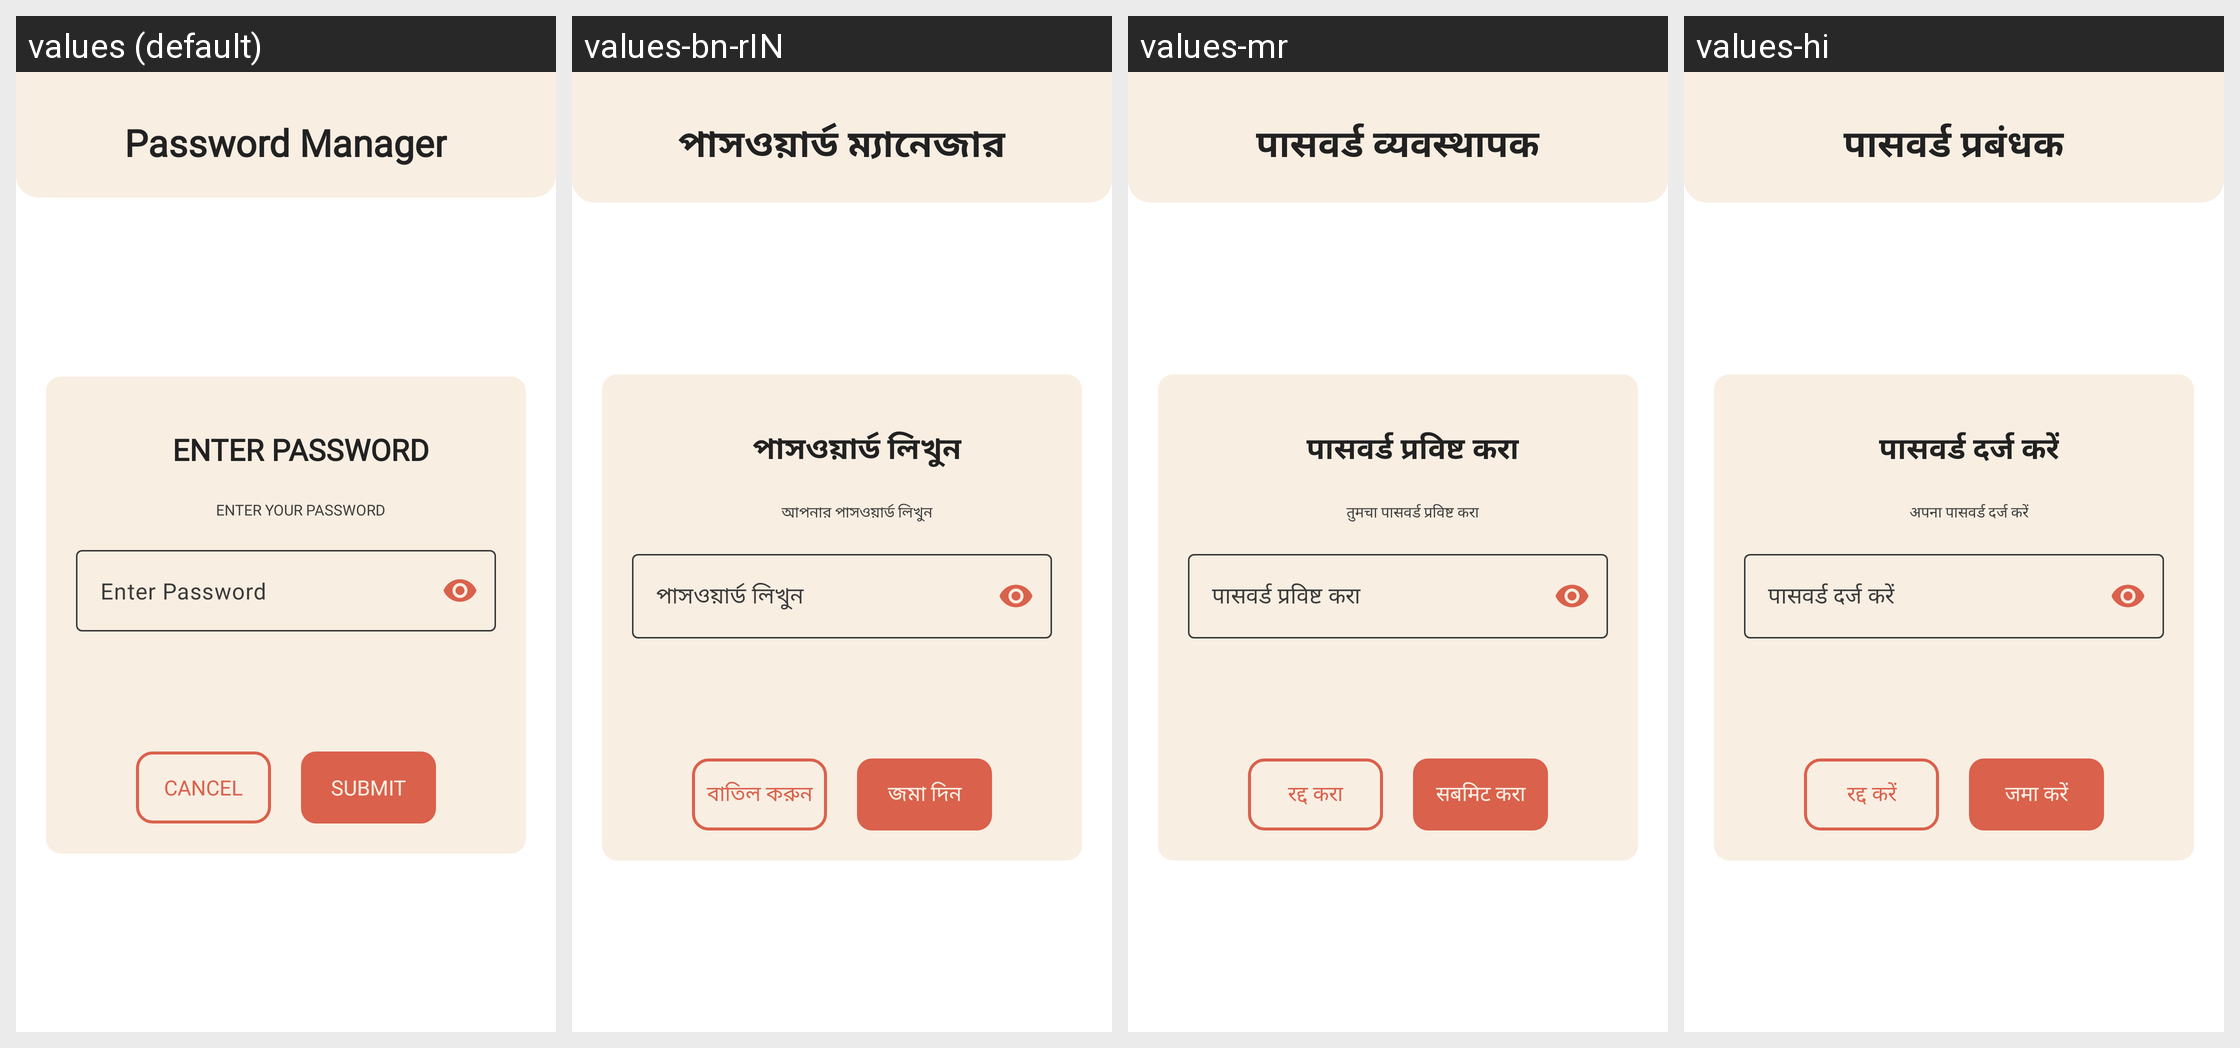

This grid shows one Android layout under several languages. Give, for every string resource on the screen, its name, the default text and each shown locale's text.
Android screen res/layout/fragment_create_app_password.xml rendered under 4 locales, left to right: values (default), values-bn-rIN, values-mr, values-hi. Device: Nexus 5 (rendered at 1080×1920; each locale shown at half size, 540×960, under a caption strip naming it); theme Theme.PasswordManager.
Other locales in the repository, not shown: values-gu, values-or, values-ru, values-ta-rIN, values-te.
Strings drawn on this screen, with the default value and each locale's value (text and hints the layout hard-codes, and strings that could not be matched under every locale, appear in the picture but are not listed):

app_name
  values: Password Manager
  values-bn-rIN: পাসওয়ার্ড ম্যানেজার
  values-mr: पासवर्ड व्यवस्थापक
  values-hi: पासवर्ड प्रबंधक

enter_password
  values: Enter Password
  values-bn-rIN: পাসওয়ার্ড লিখুন
  values-mr: पासवर्ड प्रविष्ट करा
  values-hi: पासवर्ड दर्ज करें

enter_your_password
  values: Enter Your Password
  values-bn-rIN: আপনার পাসওয়ার্ড লিখুন
  values-mr: तुमचा पासवर्ड प्रविष्ट करा
  values-hi: अपना पासवर्ड दर्ज करें

cancel
  values: Cancel
  values-bn-rIN: বাতিল করুন
  values-mr: रद्द करा
  values-hi: रद्द करें

submit
  values: Submit
  values-bn-rIN: জমা দিন
  values-mr: सबमिट करा
  values-hi: जमा करें
